Run: headless pygame with SDL's dummy video driver; simulated clock (each Clock.tick advances the game by its frame time, no real sleeping); random seed 0; keys injected as events and as key.get_pressed() state; no mouse input.
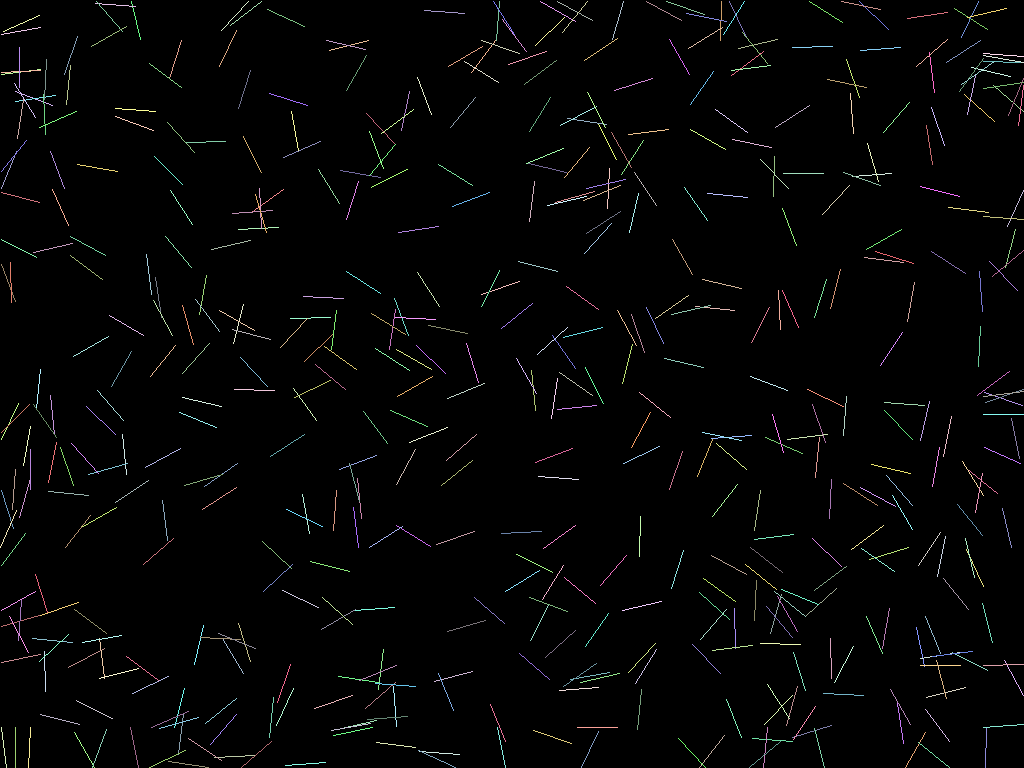
Frame 1 of 4 · flips 1–60 · no input
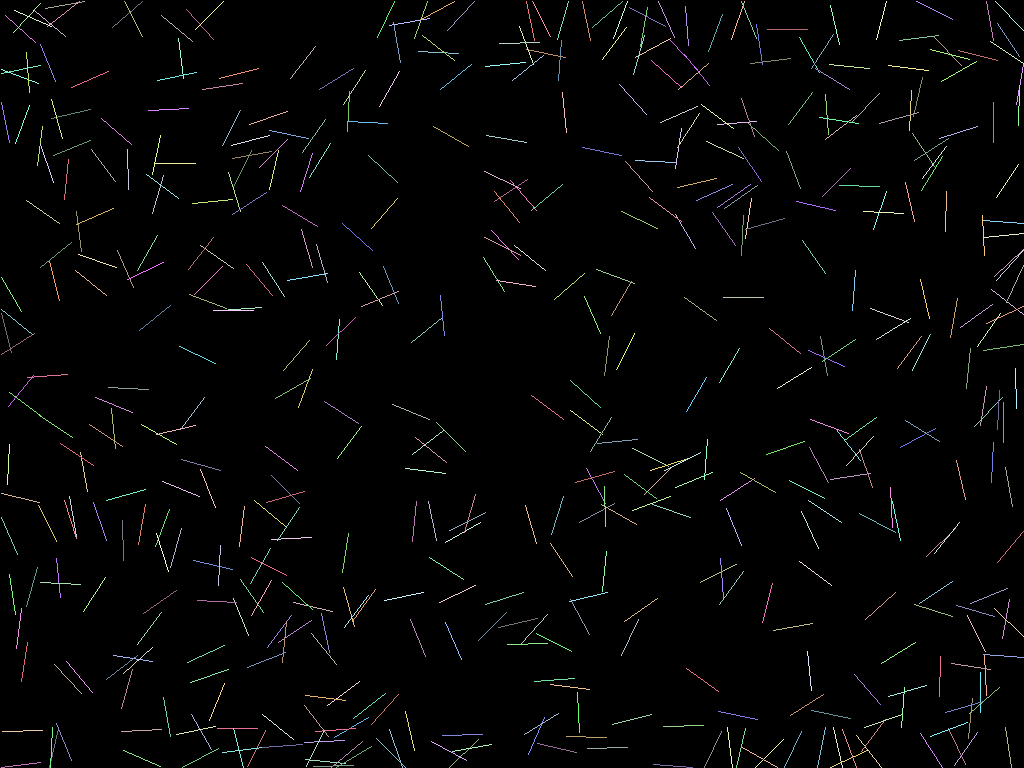
Frame 2 of 4 · flips 61–180 · tapped SPACE, RETURN · held RIGHT (→), D
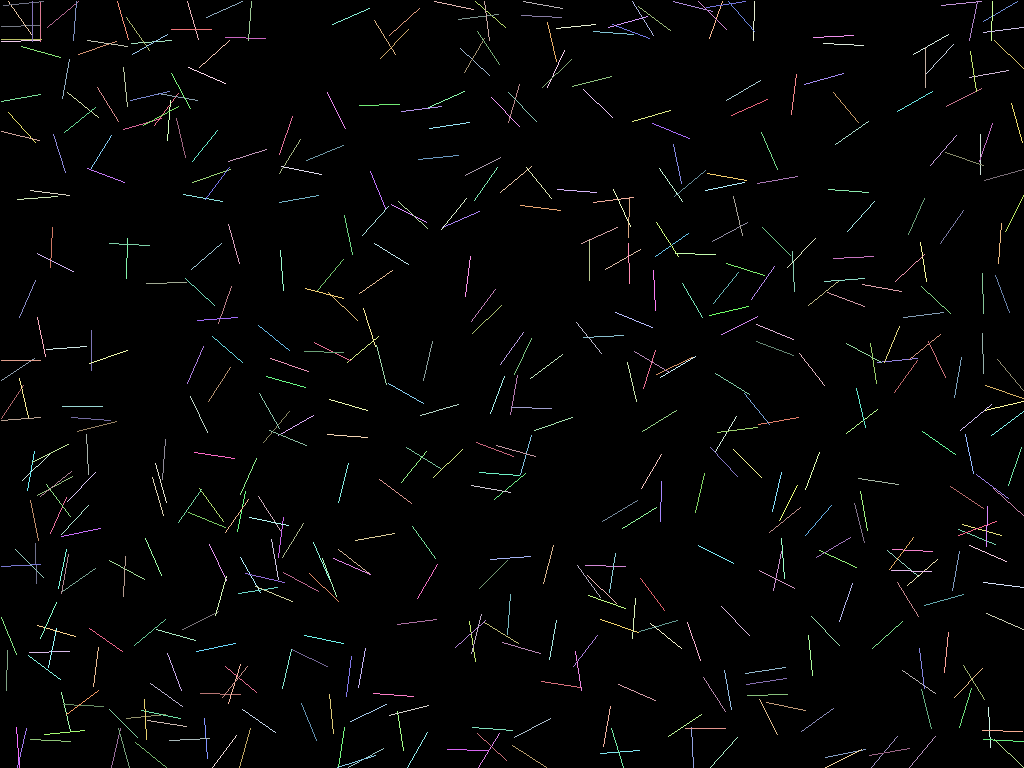
Frame 3 of 4 · flips 181–300 · held DOWN (↓), S
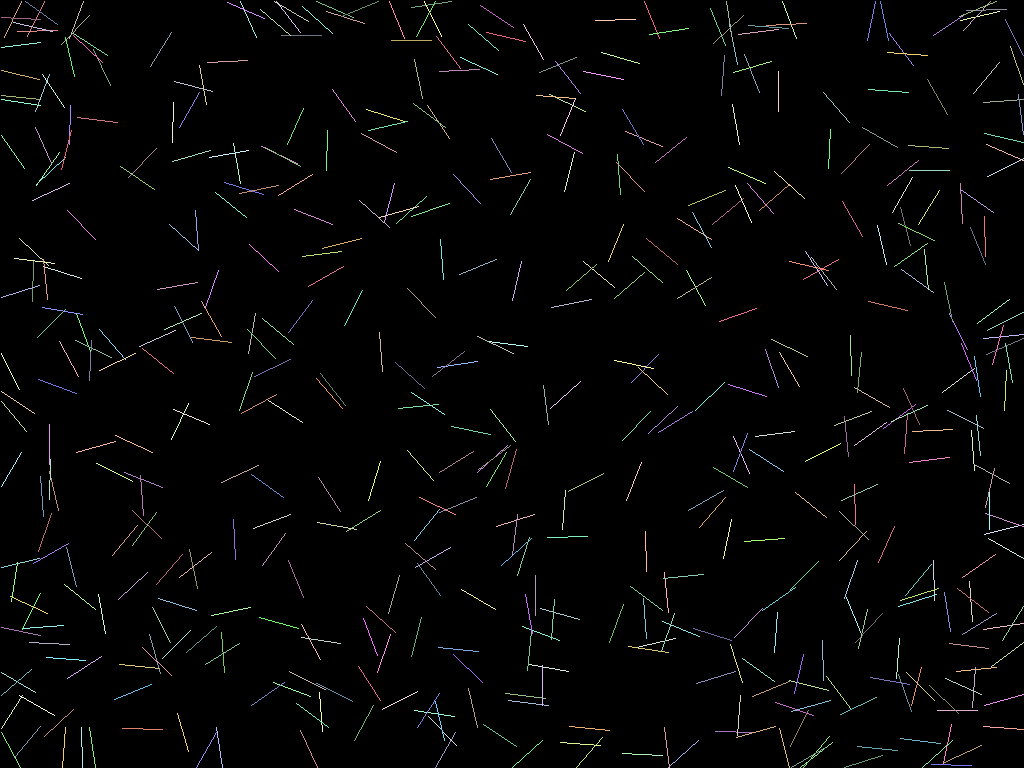
Frame 4 of 4 · flips 301–420 · held LEFT (←), A, UP (↑), W

The pygame program that drew these frames:

import pygame
from math import cos, sin, pi
from random import randint

pygame.init()

infoObject = pygame.display.Info()

monitor_width, monitor_height = infoObject.current_w, infoObject.current_h

win = pygame.display.set_mode((monitor_width, monitor_height))


class Ball:
    def __init__(self, x, y, r, vector, speed, degree, degree_change, colour):
        self.x, self.y, self.r, self.vector, self.speed, self.degree, self.degree_change, self.colour = x, y, r, [0, 0], speed, degree, degree_change, colour
    
    def change_vector(self):
        self.degree += self.degree_change
        rad = (self.degree * pi) / 180
        self.vector[0] = cos(rad) * self.speed
        self.vector[1] = sin(rad) * self.speed
    
    def ricochet(self):
        if self.x - self.r - 1 < 0:
            self.vector[0] = abs(self.vector[0])
            self.degree += randint(90, 270)
            #self.speed = randint(15, 30)
        if self.x + self.r + 1 > monitor_width:
            self.vector[0] = - abs(self.vector[0])
            self.degree += randint(90, 270)
            #self.speed = randint(15, 30)
        if self.y - self.r - 1< 0:
            self.vector[1] = abs(self.vector[1])
            self.degree += randint(90, 270)
            #self.speed = randint(15, 30)
        if self.y + self.r + 1 > monitor_height:
            self.vector[1] = - abs(self.vector[1])
            self.degree += randint(90, 270)
            #self.speed = randint(15, 30)
    
    def move(self):
        self.x += self.vector[0]
        if self.x - self.r < 0:
            self.x = self.r
        if self.x + self.r > monitor_width:
            self.x = monitor_width - self.r
        self.y += self.vector[1]
        if self.y - self.r < 0:
            self.y = self.r
        if self.y + self.r > monitor_height:
            self.y = monitor_height - self.r
    
    def draw(self):
        pygame.draw.line(win, self.colour, (self.x, self.y), (self.x - self.vector[0], self.y - self.vector[1]))
        #pygame.draw.circle(win, (255, 255, 255), (self.x, self.y), self.r, 2)
        #pygame.draw.circle(win, self.colour, (self.x, self.y), self.r)
        


balls = []
#balls.append(Ball(monitor_width/2, monitor_height/2, 20, [0, 0], 7, 0, -1, (200, 100, 50)))
#balls.append(Ball(monitor_width/2, monitor_height/2 - 200, 20, [0, 0], 20, 0, 1, (150, 50, 150)))

for i in range(500):
    balls.append(Ball(randint(100, monitor_width-100), randint(100, monitor_height-100), 1, [0, 0], 40, randint(1, 355), 0, (randint(100, 255), randint(100, 255), randint(100, 255))))#(255, 255, 0)))#(randint(100, 255), randint(100, 255), randint(100, 255))))#(randint(70, 170), randint(170, 255), randint(100, 200))))#(120, 250, 150)))


clock = pygame.time.Clock()

running = True
c = 0

while running:
    win.fill((0, 0, 0))#(250, 150, 150))#(100, 0, 100))
    clock.tick(60)
    for event in pygame.event.get():
        if event.type == pygame.QUIT:
            running = False
    c += 0
    if c >= 60:
    	c = 0
    	balls.append(Ball(randint(100, monitor_width-100), randint(100, monitor_height-100), 1, [0, 0], 40, randint(1, 355), 0, (255, 255, 0)))
    
    for ball in balls:
        ball.change_vector()
        ball.ricochet()
        ball.move()
        ball.draw()
    
    pygame.display.flip()
